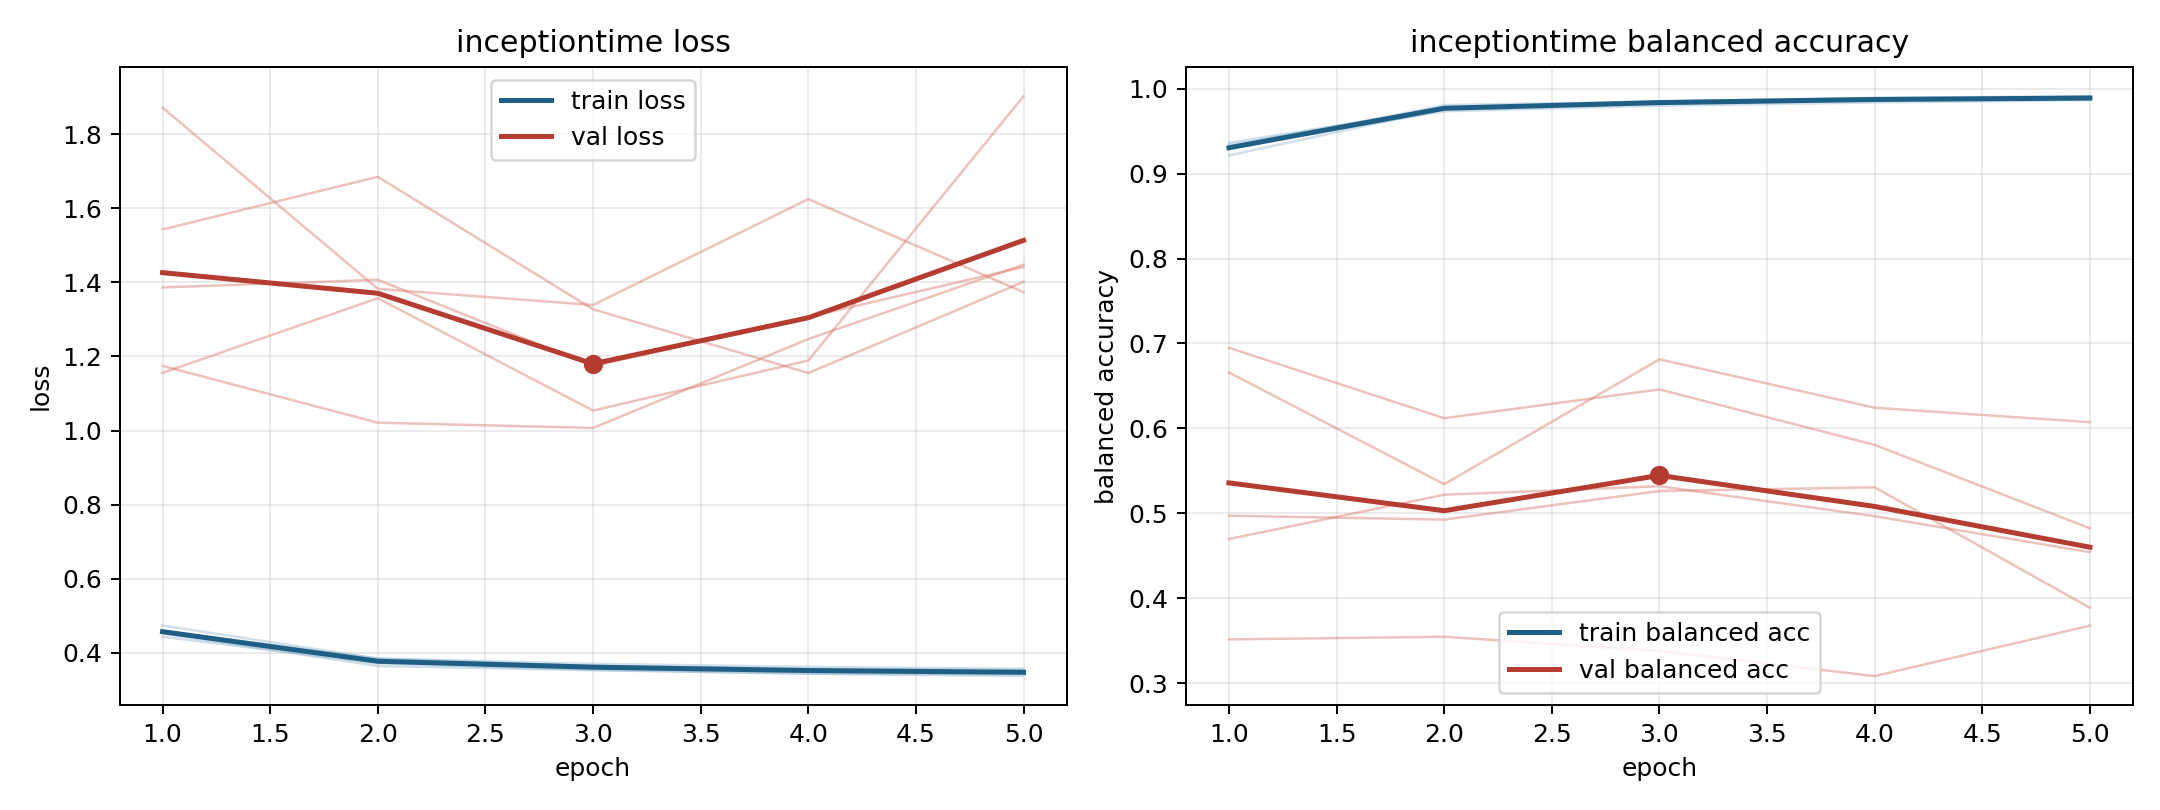

The data file committed next to this chart (first rows):
model, fold, epoch, train_loss, train_balanced_accuracy, val_loss, val_balanced_accuracy
inceptiontime, 1, 1, 0.474, 0.9214, 1.156, 0.6949
inceptiontime, 1, 2, 0.3845, 0.9764, 1.357, 0.612
inceptiontime, 1, 3, 0.3644, 0.9833, 1.054, 0.6459
inceptiontime, 1, 4, 0.3567, 0.9874, 1.189, 0.5806
inceptiontime, 1, 5, 0.3543, 0.9877, 1.902, 0.4824
inceptiontime, 2, 1, 0.4525, 0.9293, 1.871, 0.3515
inceptiontime, 2, 2, 0.3646, 0.9808, 1.382, 0.3546
inceptiontime, 2, 3, 0.3534, 0.9849, 1.339, 0.3379
inceptiontime, 2, 4, 0.3438, 0.9891, 1.625, 0.3083
inceptiontime, 2, 5, 0.3374, 0.9912, 1.373, 0.3677
inceptiontime, 3, 1, 0.4436, 0.9362, 1.174, 0.6659
inceptiontime, 3, 2, 0.372, 0.9768, 1.021, 0.5343
inceptiontime, 3, 3, 0.3541, 0.9854, 1.007, 0.6813
inceptiontime, 3, 4, 0.3442, 0.9888, 1.247, 0.6243
inceptiontime, 3, 5, 0.3425, 0.9888, 1.448, 0.6073
inceptiontime, 4, 1, 0.4586, 0.9315, 1.543, 0.4972
inceptiontime, 4, 2, 0.3851, 0.9734, 1.685, 0.4926
inceptiontime, 4, 3, 0.3706, 0.98, 1.327, 0.5263
inceptiontime, 4, 4, 0.3623, 0.9838, 1.155, 0.5306
inceptiontime, 4, 5, 0.3569, 0.9866, 1.401, 0.3887
inceptiontime, 5, 1, 0.4579, 0.9338, 1.386, 0.4697
inceptiontime, 5, 2, 0.3808, 0.9774, 1.407, 0.5219
inceptiontime, 5, 3, 0.3651, 0.9844, 1.174, 0.5319
inceptiontime, 5, 4, 0.3553, 0.9875, 1.306, 0.4966
inceptiontime, 5, 5, 0.3473, 0.9907, 1.441, 0.4543
